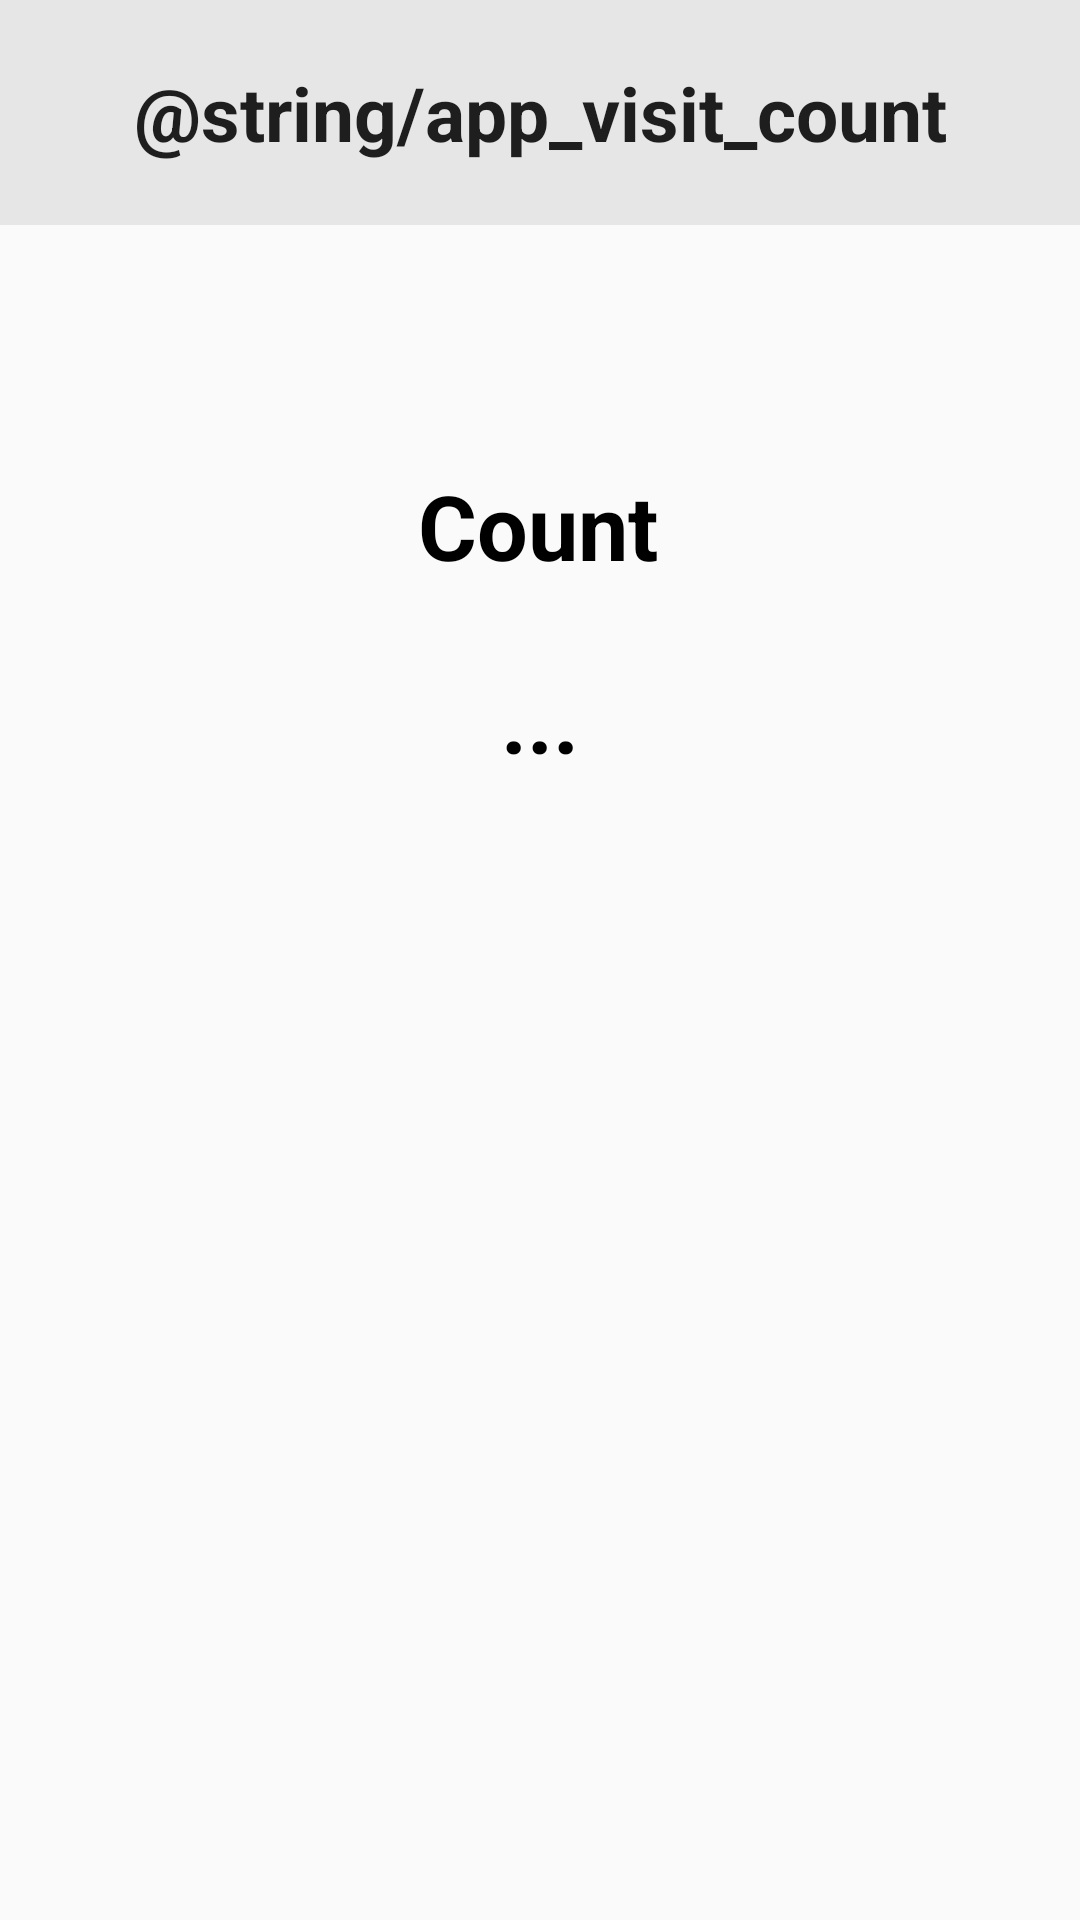

Write the Android layout XML for this screen, with the resource values it uses.
<!-- AndroidManifest.xml: application theme Theme.BallotBlock -->
<!-- res/layout/activity_app_visit_count.xml -->
<?xml version="1.0" encoding="utf-8"?>
<androidx.constraintlayout.widget.ConstraintLayout xmlns:android="http://schemas.android.com/apk/res/android"
    xmlns:app="http://schemas.android.com/apk/res-auto"
    xmlns:tools="http://schemas.android.com/tools"
    android:layout_width="match_parent"
    android:layout_height="match_parent"
    tools:context=".navigation.AppVisitCount">

    <TextView
        android:id="@+id/appVisitCountHeadingTxt"
        android:layout_width="match_parent"
        android:layout_height="75dp"
        android:background="@color/themeBackground"
        android:fontFamily="sans-serif"
        android:gravity="center"
        android:text="@string/app_visit_count"
        android:textAppearance="@style/TextAppearance.AppCompat.Large"
        android:textSize="25sp"
        android:textStyle="bold"
        app:layout_constraintEnd_toEndOf="parent"
        app:layout_constraintHorizontal_bias="0.5"
        app:layout_constraintStart_toStartOf="parent"
        app:layout_constraintTop_toTopOf="parent" />

    <TextView
        android:id="@+id/appVisitCountTxtView"
        android:layout_width="wrap_content"
        android:layout_height="wrap_content"
        android:layout_marginTop="24dp"
        android:hint="..."
        android:textColor="@color/black"
        android:textColorHint="@color/black"
        android:textSize="30sp"
        android:textStyle="bold"
        app:layout_constraintEnd_toEndOf="parent"
        app:layout_constraintStart_toStartOf="parent"
        app:layout_constraintTop_toBottomOf="@+id/countTxtView" />

    <TextView
        android:id="@+id/countTxtView"
        android:layout_width="wrap_content"
        android:layout_height="wrap_content"
        android:layout_marginTop="80dp"
        android:text="Count"
        android:textColor="@color/black"
        android:textColorHint="@color/black"
        android:textSize="30sp"
        android:textStyle="bold"
        app:layout_constraintEnd_toEndOf="parent"
        app:layout_constraintHorizontal_bias="0.498"
        app:layout_constraintStart_toStartOf="parent"
        app:layout_constraintTop_toBottomOf="@+id/appVisitCountHeadingTxt" />

</androidx.constraintlayout.widget.ConstraintLayout>
<!-- resources referenced by this layout -->
<resources>
  <color name="black">#FF000000</color>
  <color name="themeBackground">#E6E6E6</color>
  <style name="Theme.BallotBlock" parent="Theme.AppCompat.Light.NoActionBar">
          
          <item name="colorPrimary">@color/purple_500</item>
          <item name="colorPrimaryVariant">@color/purple_700</item>
          <item name="colorOnPrimary">@color/white</item>
          
          <item name="colorSecondary">@color/teal_200</item>
          <item name="colorSecondaryVariant">@color/teal_700</item>
          <item name="colorOnSecondary">@color/black</item>
          
          <item name="android:statusBarColor" tools:targetApi="l">?attr/colorPrimaryVariant</item>
          
      </style>
  <color name="purple_500">#FF6200EE</color>
  <color name="purple_700">#FF3700B3</color>
  <color name="white">#FFFFFFFF</color>
  <color name="teal_200">#FF03DAC5</color>
  <color name="teal_700">#FF018786</color>
</resources>
